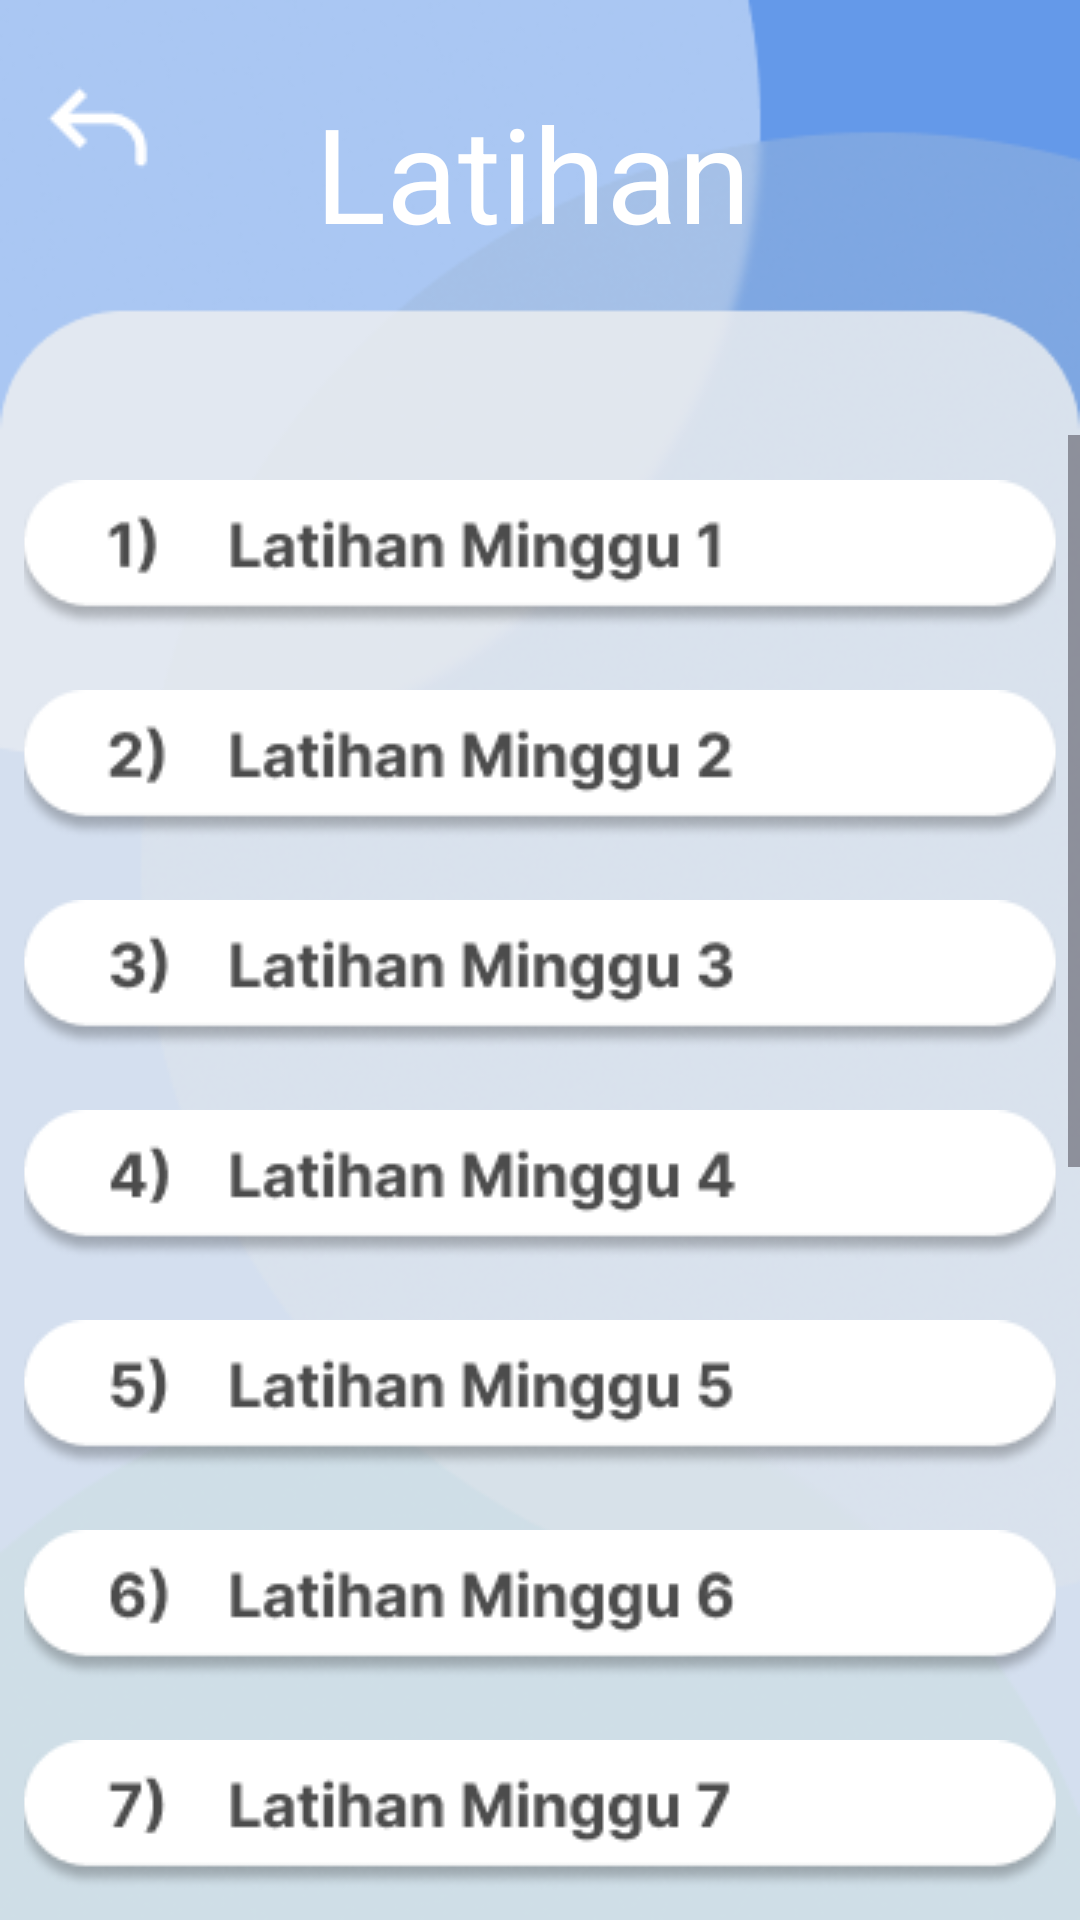

This screen was rendered from an Android layout file. Write that file and the resources it references.
<!-- AndroidManifest.xml: application theme Theme.Project_ppm -->
<!-- res/layout/listlatihanpage.xml -->
<?xml version="1.0" encoding="utf-8"?>
<RelativeLayout xmlns:android="http://schemas.android.com/apk/res/android"
    xmlns:app="http://schemas.android.com/apk/res-auto"
    xmlns:tools="http://schemas.android.com/tools"
    android:layout_width="match_parent"
    android:layout_height="match_parent"
    tools:context=".activity_listlatihanpage"
    android:background="@drawable/listmateribg">

    <ImageButton
        android:id="@+id/backlistlat"
        android:layout_width="42dp"
        android:layout_height="42dp"
        android:src="@drawable/backbutton"
        android:background="@null"
        android:layout_marginHorizontal="12dp"
        android:layout_marginTop="22dp" />

    <TextView
        android:layout_width="150dp"
        android:layout_height="48dp"
        android:text="Latihan"
        android:textColor="#FFFF"
        android:textSize="44sp"
        android:layout_marginTop="28dp"
        android:layout_centerHorizontal="true" />

    <ScrollView
        android:layout_width="match_parent"
        android:layout_height="match_parent"
        android:layout_marginTop="145dp">

        <RelativeLayout
            android:layout_width="match_parent"
            android:layout_height="wrap_content"
            android:orientation="vertical"
            android:gravity="center">

            <ImageButton
                android:id="@+id/lat1bt"
                android:layout_width="344dp"
                android:layout_height="54dp"
                android:src="@drawable/latminggu1"
                android:background="@null"
                android:layout_marginTop="15dp" />

            <ImageButton
                android:id="@+id/lat2bt"
                android:layout_width="344dp"
                android:layout_height="54dp"
                android:src="@drawable/latminggu2"
                android:background="@null"
                android:layout_marginTop="85dp"/>

            <ImageButton
                android:id="@+id/lat3bt"
                android:layout_width="344dp"
                android:layout_height="54dp"
                android:src="@drawable/latminggu3"
                android:background="@null"
                android:layout_marginTop="155dp"/>

            <ImageButton
                android:id="@+id/lat4bt"
                android:layout_width="344dp"
                android:layout_height="54dp"
                android:src="@drawable/latminggu4"
                android:background="@null"
                android:layout_marginTop="225dp"/>

            <ImageButton
                android:layout_width="344dp"
                android:layout_height="54dp"
                android:src="@drawable/latminggu5"
                android:background="@null"
                android:layout_marginTop="295dp"/>

            <ImageButton
                android:layout_width="344dp"
                android:layout_height="54dp"
                android:src="@drawable/latminggu6"
                android:background="@null"
                android:layout_marginTop="365dp"/>

            <ImageButton
                android:layout_width="344dp"
                android:layout_height="54dp"
                android:src="@drawable/latminggu7"
                android:background="@null"
                android:layout_marginTop="435dp"/>

            <ImageButton
                android:layout_width="344dp"
                android:layout_height="54dp"
                android:src="@drawable/latminggu8"
                android:background="@null"
                android:layout_marginTop="505dp"/>

            <ImageButton
                android:layout_width="344dp"
                android:layout_height="54dp"
                android:src="@drawable/latminggu9"
                android:background="@null"
                android:layout_marginTop="575dp"/>

            <ImageButton
                android:layout_width="344dp"
                android:layout_height="54dp"
                android:src="@drawable/latminggu10"
                android:background="@null"
                android:layout_marginTop="645dp"/>

            <ImageButton
                android:layout_width="344dp"
                android:layout_height="54dp"
                android:src="@drawable/latminggu11"
                android:background="@null"
                android:layout_marginTop="715dp"/>

            <ImageButton
                android:layout_width="344dp"
                android:layout_height="54dp"
                android:src="@drawable/latminggu12"
                android:background="@null"
                android:layout_marginTop="785dp"/>

            <ImageButton
                android:layout_width="344dp"
                android:layout_height="54dp"
                android:src="@drawable/latminggu13"
                android:background="@null"
                android:layout_marginTop="855dp"/>

            <ImageButton
                android:layout_width="344dp"
                android:layout_height="54dp"
                android:src="@drawable/latminggu14"
                android:background="@null"
                android:layout_marginTop="925dp"
                android:layout_marginBottom="25dp"/>

        </RelativeLayout>
    </ScrollView>

</RelativeLayout>
<!-- resources referenced by this layout -->
<resources>
  <!-- drawable backbutton: png bitmap (drawable, 399 bytes) -->
  <!-- drawable latminggu1: png bitmap (drawable, 5355 bytes) -->
  <!-- drawable latminggu10: png bitmap (drawable, 5692 bytes) -->
  <!-- drawable latminggu11: png bitmap (drawable, 5449 bytes) -->
  <!-- drawable latminggu12: png bitmap (drawable, 5607 bytes) -->
  <!-- drawable latminggu13: png bitmap (drawable, 5728 bytes) -->
  <!-- drawable latminggu14: png bitmap (drawable, 5539 bytes) -->
  <!-- drawable latminggu2: png bitmap (drawable, 5539 bytes) -->
  <!-- drawable latminggu3: png bitmap (drawable, 5628 bytes) -->
  <!-- drawable latminggu4: png bitmap (drawable, 5460 bytes) -->
  <!-- drawable latminggu5: png bitmap (drawable, 5598 bytes) -->
  <!-- drawable latminggu6: png bitmap (drawable, 5671 bytes) -->
  <!-- drawable latminggu7: png bitmap (drawable, 5418 bytes) -->
  <!-- drawable latminggu8: png bitmap (drawable, 5647 bytes) -->
  <!-- drawable latminggu9: png bitmap (drawable, 5653 bytes) -->
  <!-- drawable listmateribg: png bitmap (drawable, 77016 bytes) -->
  <style name="Theme.Project_ppm" parent="Base.Theme.Project_ppm" />
  <style name="Base.Theme.Project_ppm" parent="Theme.Material3.DayNight.NoActionBar">
          
          
      </style>
</resources>
